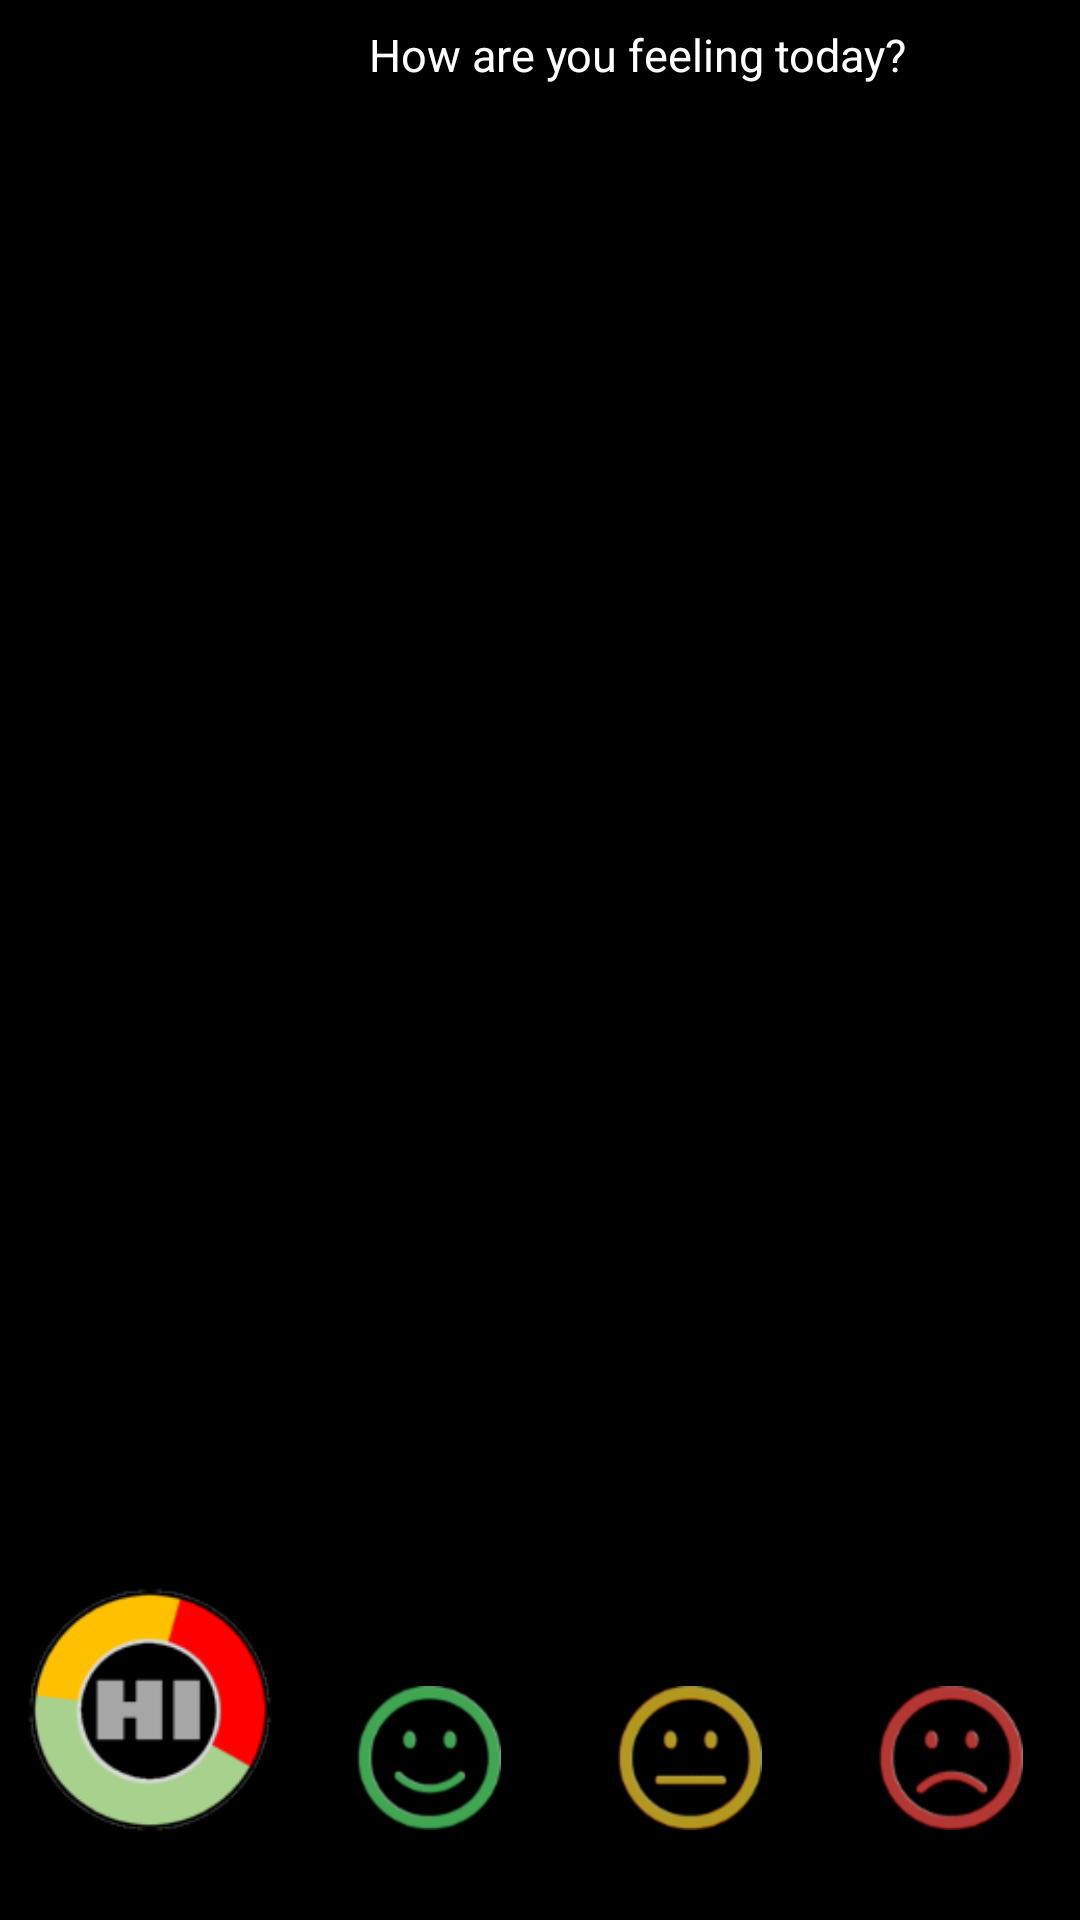

This screen was rendered from an Android layout file. Write that file and the resources it references.
<!-- AndroidManifest.xml: application theme AppTheme -->
<!-- res/layout/status_bar_expanded.xml -->
<?xml version="1.0" encoding="utf-8"?>
<RelativeLayout android:id="@+id/notificationbg" android:layout_width="fill_parent"
    android:layout_height="128.0dip"
    android:background="@color/black"
    xmlns:android="http://schemas.android.com/apk/res/android">

    <ImageView
        android:id="@+id/status_bar_album_art"
        android:layout_width="@dimen/notification_expanded_height"
        android:layout_height="@dimen/notification_expanded_height"
        android:scaleType="centerCrop"
        android:src="@mipmap/ic_launcher"
        android:layout_alignParentLeft="true"
        android:layout_marginBottom="20dp"
        android:layout_alignParentBottom="true"/>

    <LinearLayout
        android:gravity="center_vertical"
        android:orientation="horizontal"
        android:id="@+id/buttons"
        android:layout_width="wrap_content"
        android:layout_height="wrap_content"
        android:divider="?android:listDivider"
        android:layout_toRightOf="@id/status_bar_album_art"
        android:layout_alignParentRight="true"
        android:layout_alignParentBottom="true"
        android:showDividers="middle"
        android:paddingBottom="30dp"
        android:dividerPadding="12.0dip">
        <ImageButton
            android:id="@+id/ibNotificationHappy"
            android:background="?android:selectableItemBackground"
            android:layout_width="0.0dip"
            android:layout_height="@dimen/play_controls_notification"
            android:src="@drawable/ic_happy"
            android:scaleType="fitCenter"
            android:layout_weight="1.0"/>
        <ImageButton
            android:id="@+id/ibNotificationNeutral"
            android:background="?android:selectableItemBackground"
            android:layout_width="0.0dip"
            android:layout_height="@dimen/play_controls_notification"
            android:src="@drawable/ic_neutral"
            android:scaleType="fitCenter"
            android:layout_weight="1.0"/>
        <ImageButton
            android:id="@+id/ibNotificationSad"
            android:background="?android:selectableItemBackground"
            android:layout_width="0.0dip"
            android:layout_height="@dimen/play_controls_notification"
            android:src="@drawable/ic_sad"
            android:scaleType="fitCenter"
            android:layout_weight="1.0"/>
    </LinearLayout>
    <ImageView
        android:background="?android:dividerHorizontal"
        android:layout_width="wrap_content"
        android:layout_height="1.0px"
        android:layout_toRightOf="@id/status_bar_album_art"
        android:layout_above="@+id/buttons"
        android:layout_alignParentRight="true"/>
    <ImageButton
        android:id="@+id/ibNotificationCancel"
        android:background="?android:selectableItemBackground"
        android:padding="8.0dip"
        android:layout_width="wrap_content"
        android:layout_height="wrap_content"
        android:src="@drawable/ic_cancel"
        android:layout_alignParentTop="true"
        android:layout_alignParentRight="true"/>
    <LinearLayout
        android:layout_gravity="center_vertical"
        android:orientation="vertical"
        android:id="@+id/textarea"
        android:paddingLeft="@dimen/notification_padding"
        android:paddingTop="8.0dip"
        android:layout_width="fill_parent"
        android:layout_height="wrap_content"
        android:layout_toLeftOf="@+id/ibNotificationCancel"
        android:layout_toRightOf="@id/status_bar_album_art"
        android:layout_alignParentTop="true">
        <TextView
            android:ellipsize="marquee"
            android:layout_gravity="left"
            android:id="@+id/status_bar_track_name"
            android:focusable="true"
            android:visibility="gone"
            android:fadingEdge="horizontal"
            android:layout_width="fill_parent"
            android:layout_height="wrap_content"
            android:singleLine="true"
            />
        <TextView
            android:ellipsize="marquee"
            android:layout_gravity="left"
            android:id="@+id/status_bar_artist_name"
            android:fadingEdge="horizontal"
            android:layout_width="fill_parent"
            android:layout_height="wrap_content"
            android:maxLines="1"
            android:visibility="gone"
            />
        <TextView
            android:ellipsize="marquee"
            android:layout_gravity="left"
            android:id="@+id/status_bar_album_name"
            android:fadingEdge="horizontal"
            android:layout_width="fill_parent"
            android:layout_height="wrap_content"
            android:maxLines="1"
            android:visibility="gone"
            />
        <TextView
            android:layout_width="wrap_content"
            android:layout_height="wrap_content"
            android:textAppearance="?android:attr/textAppearanceLarge"
            android:text="How are you feeling today?"
            android:textColor="@color/white"
            android:textSize="15sp"
            android:layout_marginLeft="15dp"
            android:gravity="center"
            android:id="@+id/textView"/>
    </LinearLayout>
</RelativeLayout>
<!-- resources referenced by this layout -->
<resources>
  <color name="black">#ff000000</color>
  <color name="white">#ffffffff</color>
  <dimen name="notification_expanded_height">100.0dip</dimen>
  <dimen name="notification_padding">8.0dip</dimen>
  <dimen name="play_controls_notification">48.0dip</dimen>
  <!-- drawable ic_happy: png bitmap (drawable-hdpi, 2613 bytes) -->
  <!-- drawable ic_neutral: png bitmap (drawable-hdpi, 2385 bytes) -->
  <!-- drawable ic_sad: png bitmap (drawable-hdpi, 2539 bytes) -->
  <!-- mipmap ic_launcher: png bitmap (drawable-mdpi, 1416 bytes) -->
  <style name="AppTheme" parent="Theme.AppCompat.Light.NoActionBar">
          
          <item name="colorPrimary">#000000</item>
  
          <item name="colorPrimaryDark">#000000</item>
          <item name="colorAccent">@color/colorAccent</item>
      </style>
  <color name="colorAccent">#FF5B5858</color>
</resources>
